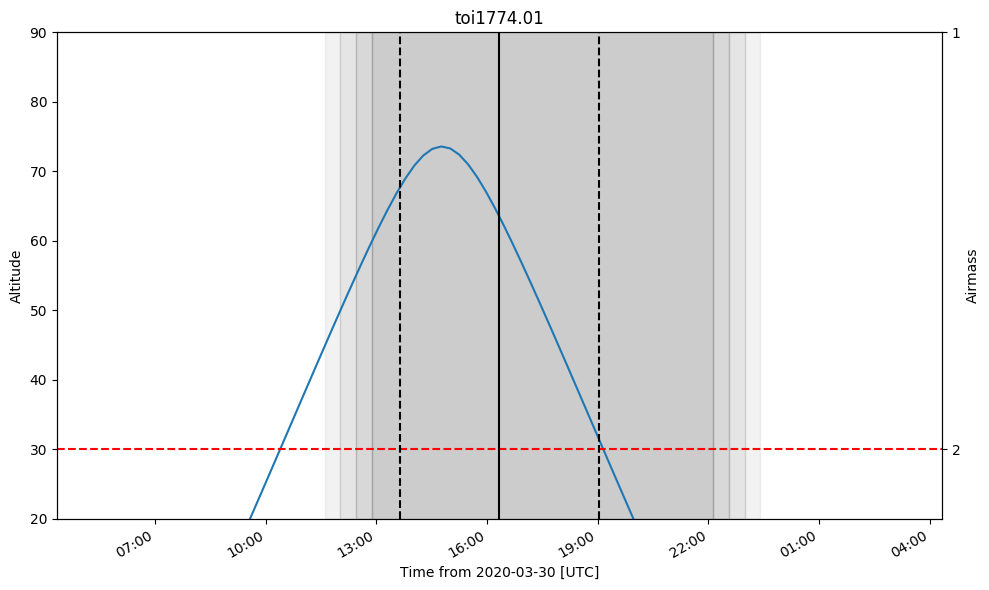

The file beside this chart, header and first rows:
ingress, midtransit, egress
2020-03-30 13:39:05.471, 2020-03-30 16:21:06.308, 2020-03-30 19:03:07.145
